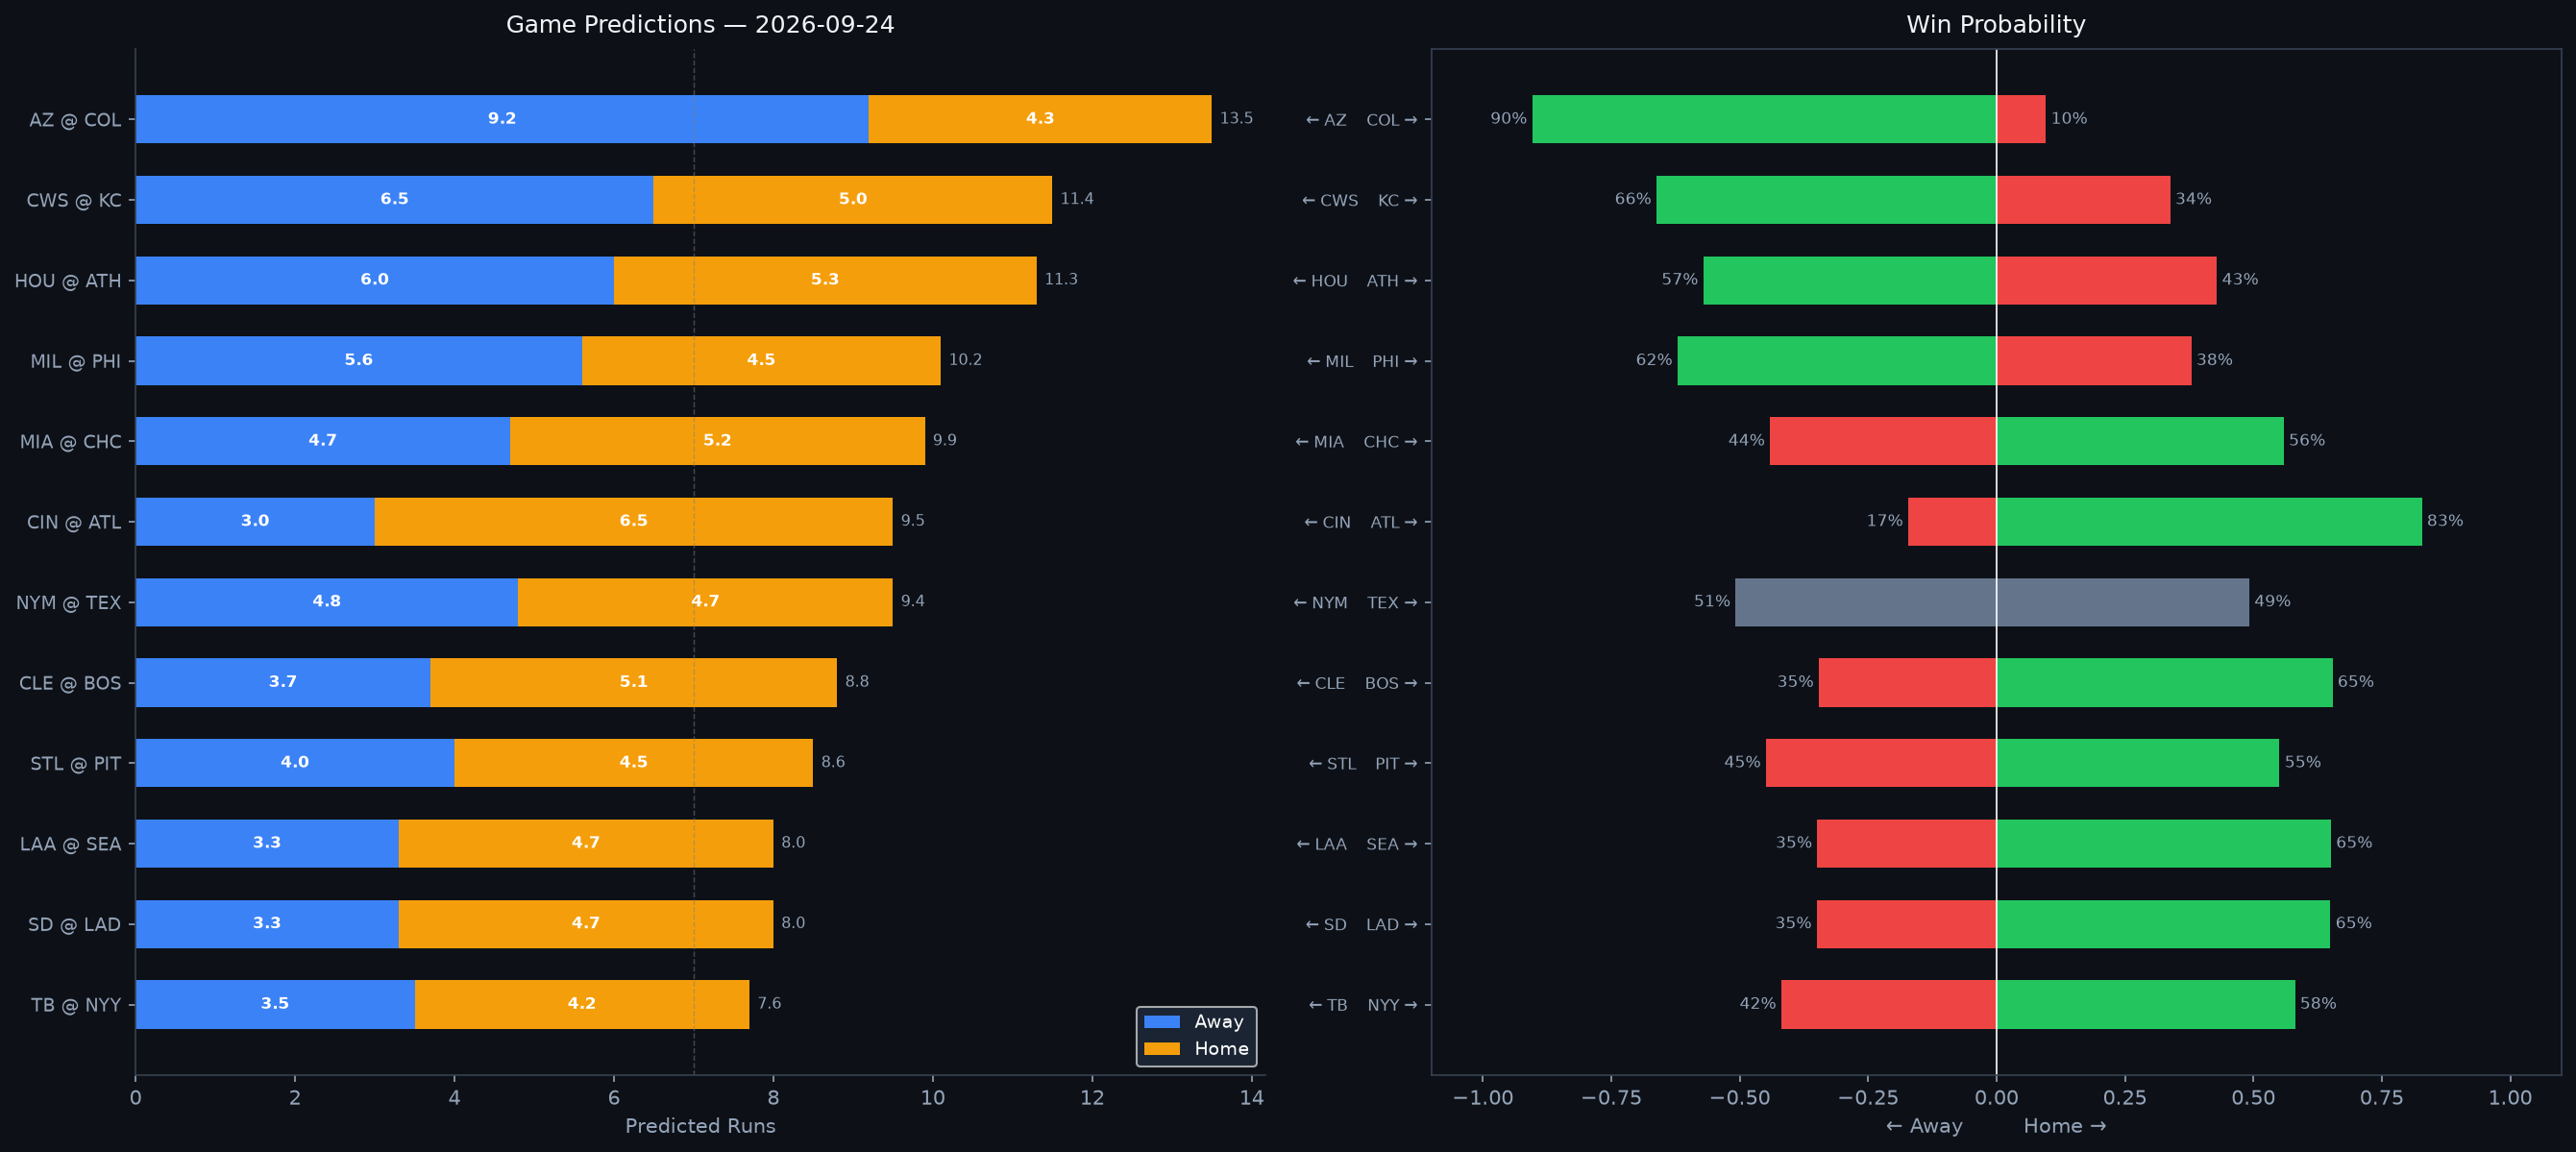

The data file committed next to this chart (first rows):
Rank, matchup, home_team, away_team, venue, home_runs_pred, away_runs_pred, total_pred, run_diff, home_win_prob, away_win_prob, predicted_winner, home_faces, home_sp_hand, home_sp_era, home_sp_last3, home_sp_ped, away_faces, away_sp_hand, away_sp_era, away_sp_last3, away_sp_ped, home_lu_ops, home_lu_xba
1, AZ @ COL, COL, AZ, Coors Field, 4.3, 9.2, 13.5, 5.0, 9.6, 90.4, AZ, Eduardo Rodriguez, L, 4.03, 6.11, , Tanner Gordon, R, 6.56, 12.86, , 0.729, 0.321
2, CWS @ KC, KC, CWS, Kauffman Stadium, 5.0, 6.5, 11.4, 1.5, 33.8, 66.2, CWS, David Sandlin, R, 6.0, 4.33, , Randy Dobnak, R, 4.4, 10.42, , 0.724, 0.314
3, HOU @ ATH, ATH, HOU, Sutter Health Park, 5.3, 6.0, 11.3, 0.6, 42.9, 57.1, HOU, Peter Lambert, R, 5.29, 3.98, , Mason Barnett, R, 7.06, 13.55, , 0.707, 0.307
4, MIL @ PHI, PHI, MIL, Citizens Bank Park, 4.5, 5.6, 10.2, 1.1, 37.9, 62.1, MIL, Shane Drohan, L, 4.26, 9.78, , Andrew Painter, R, 5.59, 5.96, , 0.723, 0.326
5, MIA @ CHC, CHC, MIA, Wrigley Field, 5.2, 4.7, 9.9, 0.5, 55.9, 44.1, CHC, Tyler Phillips, R, 3.74, 2.43, , Matthew Boyd, L, 4.52, 4.02, , 0.762, 0.327
6, CIN @ ATL, ATL, CIN, Truist Park, 6.5, 3.0, 9.5, 3.5, 82.8, 17.2, ATL, Brady Singer, R, 4.45, 15.62, , Tyler Mahle, R, 4.02, 0.95, , 0.7, 0.284
7, NYM @ TEX, TEX, NYM, Globe Life Field, 4.7, 4.8, 9.4, 0.1, 49.2, 50.8, NYM, Zac Thornton, L, 3.4, 2.77, , Kumar Rocker, R, 4.79, 2.17, , 0.745, 0.325
8, CLE @ BOS, BOS, CLE, Fenway Park, 5.1, 3.7, 8.8, 1.4, 65.4, 34.6, BOS, Daniel Espino, R, 4.73, 11.61, , Ranger Suarez, L, 3.36, 0.94, , 0.705, 0.315
9, STL @ PIT, PIT, STL, PNC Park, 4.5, 4.0, 8.6, 0.5, 55.1, 44.9, PIT, Kyle Leahy, R, 3.65, 7.88, , Paul Skenes, R, 2.62, 3.77, Paul Skenes, 0.709, 0.329
10, LAA @ SEA, SEA, LAA, T-Mobile Park, 4.7, 3.3, 8.0, 1.4, 65.1, 34.9, SEA, Grayson Rodriguez, R, 4.63, 5.88, , Bryan Woo, R, 3.42, 1.41, , 0.716, 0.326
11, SD @ LAD, LAD, SD, UNIQLO Field at Dodger Stadium, 4.7, 3.3, 8.0, 1.4, 65.0, 35.0, LAD, Nick Pivetta, R, 4.45, 1.93, , Tyler Glasnow, R, 3.71, 5.62, Tyler Glasnow, 0.74, 0.326
12, TB @ NYY, NYY, TB, Yankee Stadium, 4.2, 3.5, 7.6, 0.7, 58.1, 41.9, NYY, Ian Seymour, L, 4.15, 5.79, , Cam Schlittler, R, 2.22, 0.95, , 0.709, 0.334
